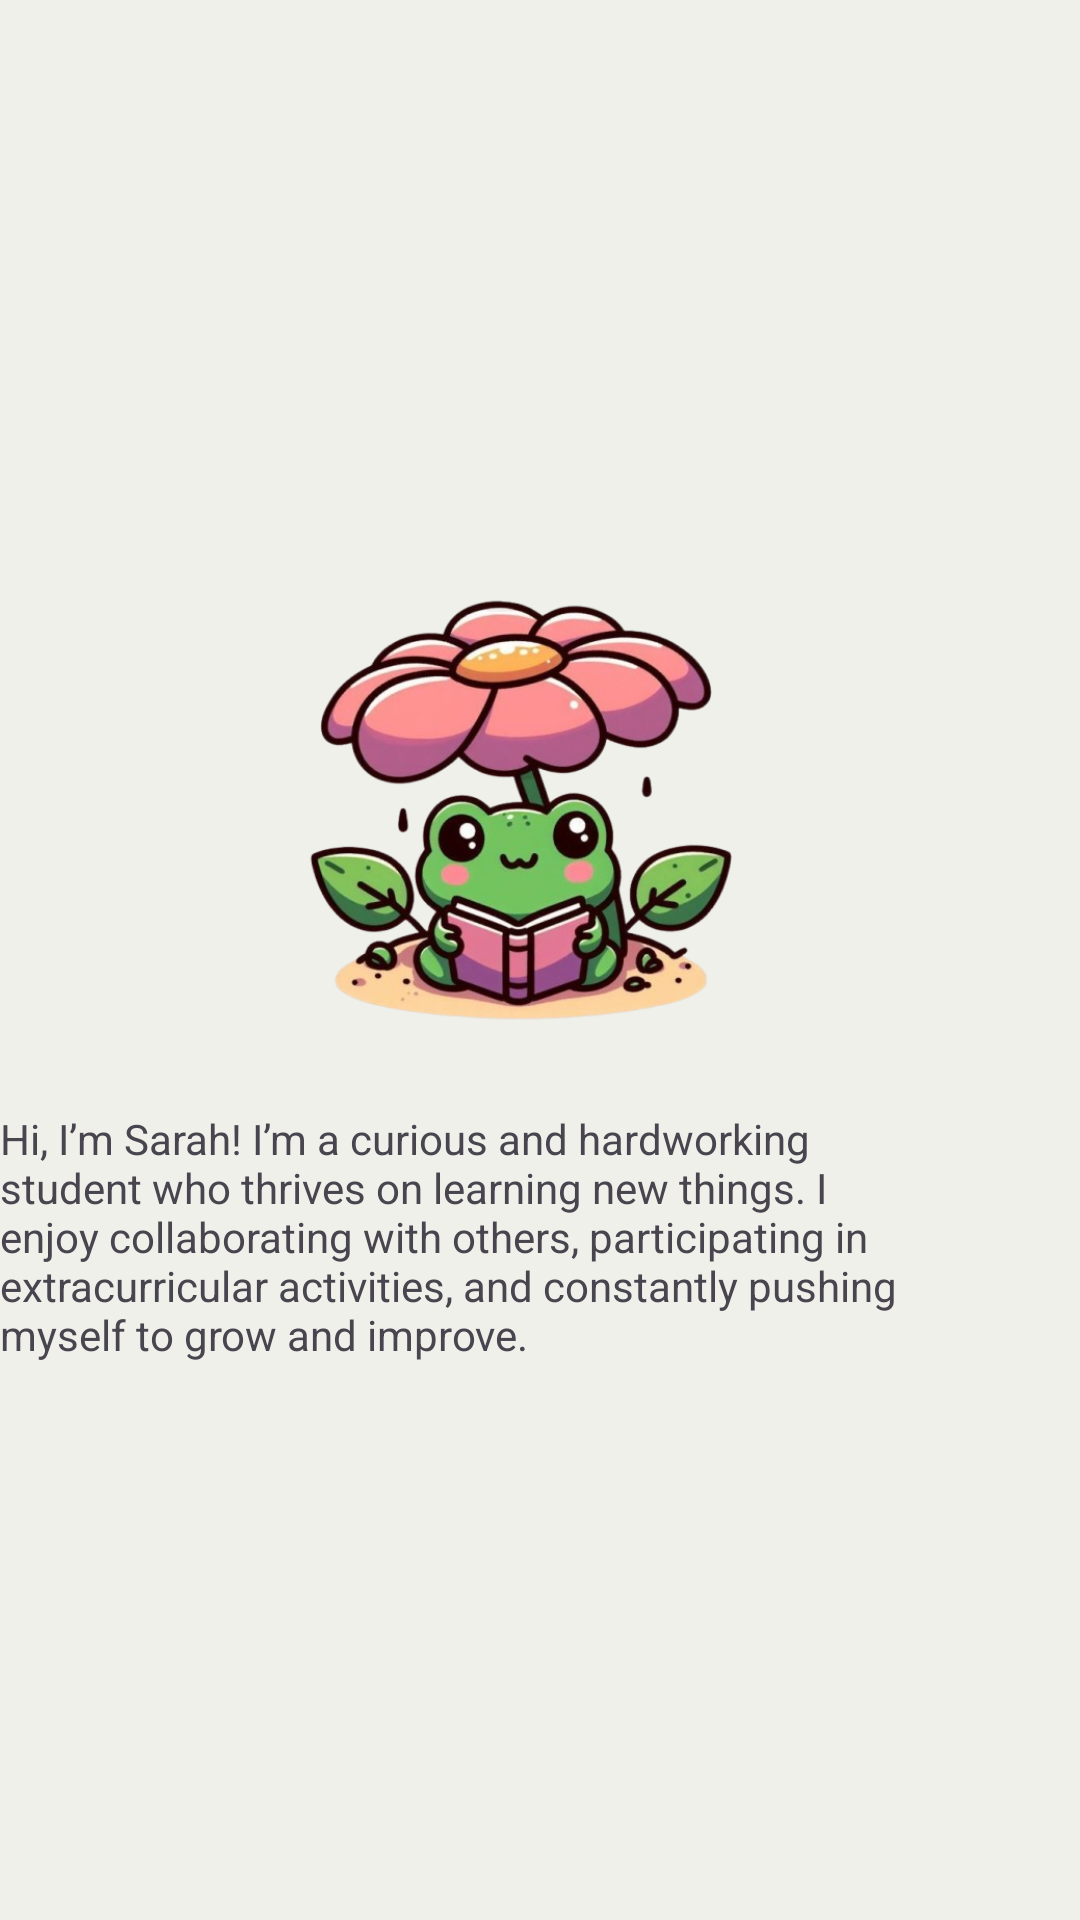

Layout XML and referenced resources for this Android screen:
<!-- AndroidManifest.xml: application theme Theme.DetailsBook -->
<!-- res/layout/fragment_2.xml -->
<?xml version="1.0" encoding="utf-8"?>
<RelativeLayout xmlns:android="http://schemas.android.com/apk/res/android"
    xmlns:tools="http://schemas.android.com/tools"
    android:layout_width="match_parent"
    android:layout_height="match_parent"
    android:background="#F0F0EB"
    tools:context=".Fragment2">

    <ImageView
        android:id="@+id/pic2"
        android:layout_width="wrap_content"
        android:layout_height="200dp"
        android:layout_marginRight="16dp"
        android:layout_marginTop="170dp"
        android:src="@drawable/pic5"/>

    <TextView
        android:layout_width="match_parent"
        android:layout_height="match_parent"
        android:layout_marginRight="16dp"
        android:layout_below="@id/pic2"
        android:text="Hi, I’m Sarah! I’m a curious and hardworking student who thrives on learning new things. I enjoy collaborating with others, participating in extracurricular activities, and constantly pushing myself to grow and improve."/>


</RelativeLayout>
<!-- resources referenced by this layout -->
<resources>
  <!-- drawable pic5: png bitmap (drawable, 251230 bytes) -->
  <style name="Theme.DetailsBook" parent="Base.Theme.DetailsBook" />
  <style name="Base.Theme.DetailsBook" parent="Theme.Material3.DayNight.NoActionBar">
          
          
      </style>
</resources>
